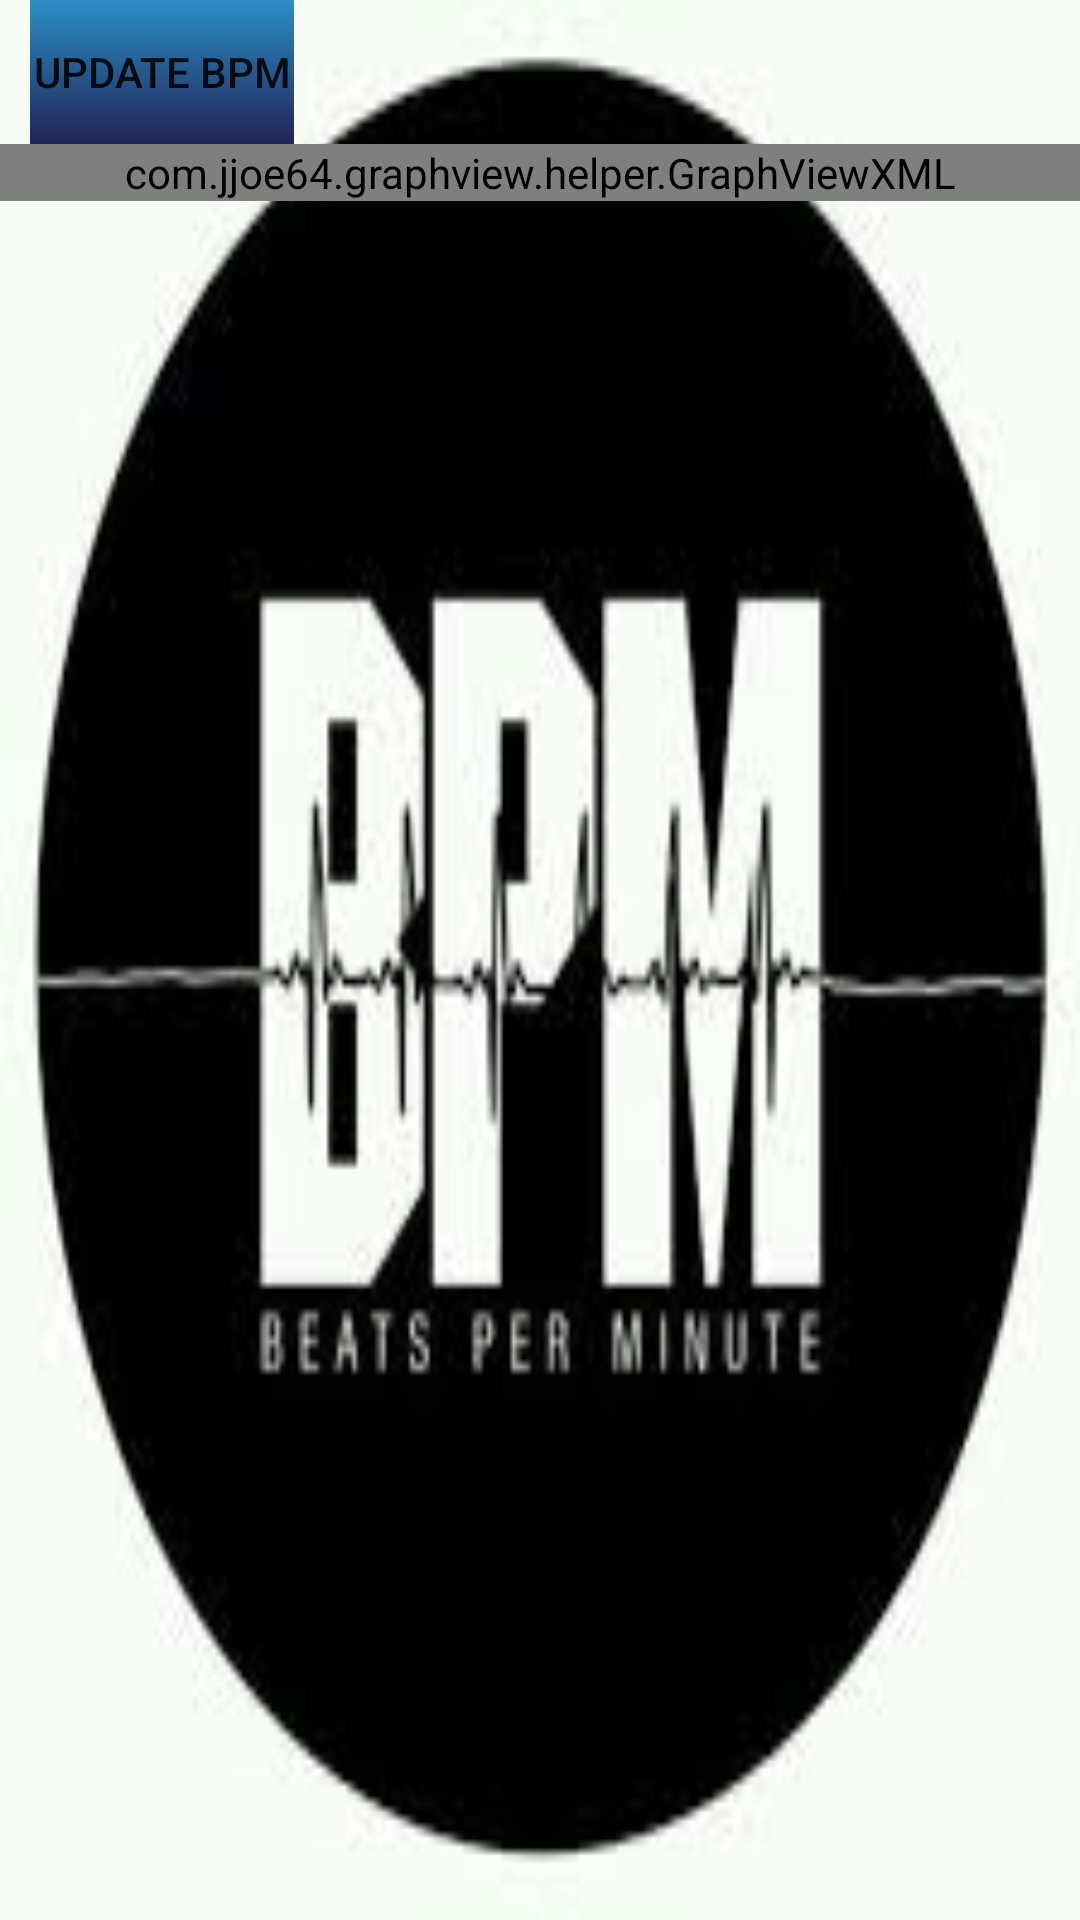

Here is an Android app screen rendered from its layout file. Give the layout XML and the strings, colors and styles it references.
<!-- AndroidManifest.xml: application theme Theme.AppCompat.Light -->
<!-- res/layout/activity_bpm.xml -->
<?xml version="1.0" encoding="utf-8"?>
<LinearLayout android:layout_width="match_parent"
    android:layout_height="match_parent"
    xmlns:android="http://schemas.android.com/apk/res/android"
    xmlns:app="http://schemas.android.com/apk/res-auto"
    android:orientation="vertical"
    android:background="@drawable/bpm">

    
    
    
    
    
    
    
    
    
    
    
    
    
    
    
    
    
    
    

    <Button
        android:layout_marginLeft="10dp"
        android:text="Update BPM"
        android:onClick="update"
        android:layout_width="wrap_content"
        android:layout_height="wrap_content"
        style="?android:attr/borderlessButtonStyle"
        android:background="@drawable/mybutton"
        />

    <com.jjoe64.graphview.helper.GraphViewXML
        android:layout_width="match_parent"
        android:id="@+id/bpmgraph"
        android:layout_height="wrap_content"
        app:seriesColor="#ee0000"
        app:seriesData="0=0;0=0;0=0;0=0"
        app:seriesType="line" />


</LinearLayout>
<!-- resources referenced by this layout -->
<resources>
  <!-- drawable bpm: jpg bitmap (drawable-hdpi, 6064 bytes) -->
  <!-- drawable mybutton (drawable) -->
  <?xml version="1.0" encoding="utf-8"?>
  <selector xmlns:android="http://schemas.android.com/apk/res/android" >
  
  
  
  
  
  
  
  
  
  
  
  
  
  
  
  
  
  
  
  
  
  
      <item>
      <shape
          android:shape="rectangle"
          xmlns:android="http://schemas.android.com/apk/res/android">
          <gradient
              android:endColor="#2B8FC5"
              android:startColor="#222255"
              android:angle="90">
          </gradient>
      </shape>
      </item>
  </selector>
</resources>
